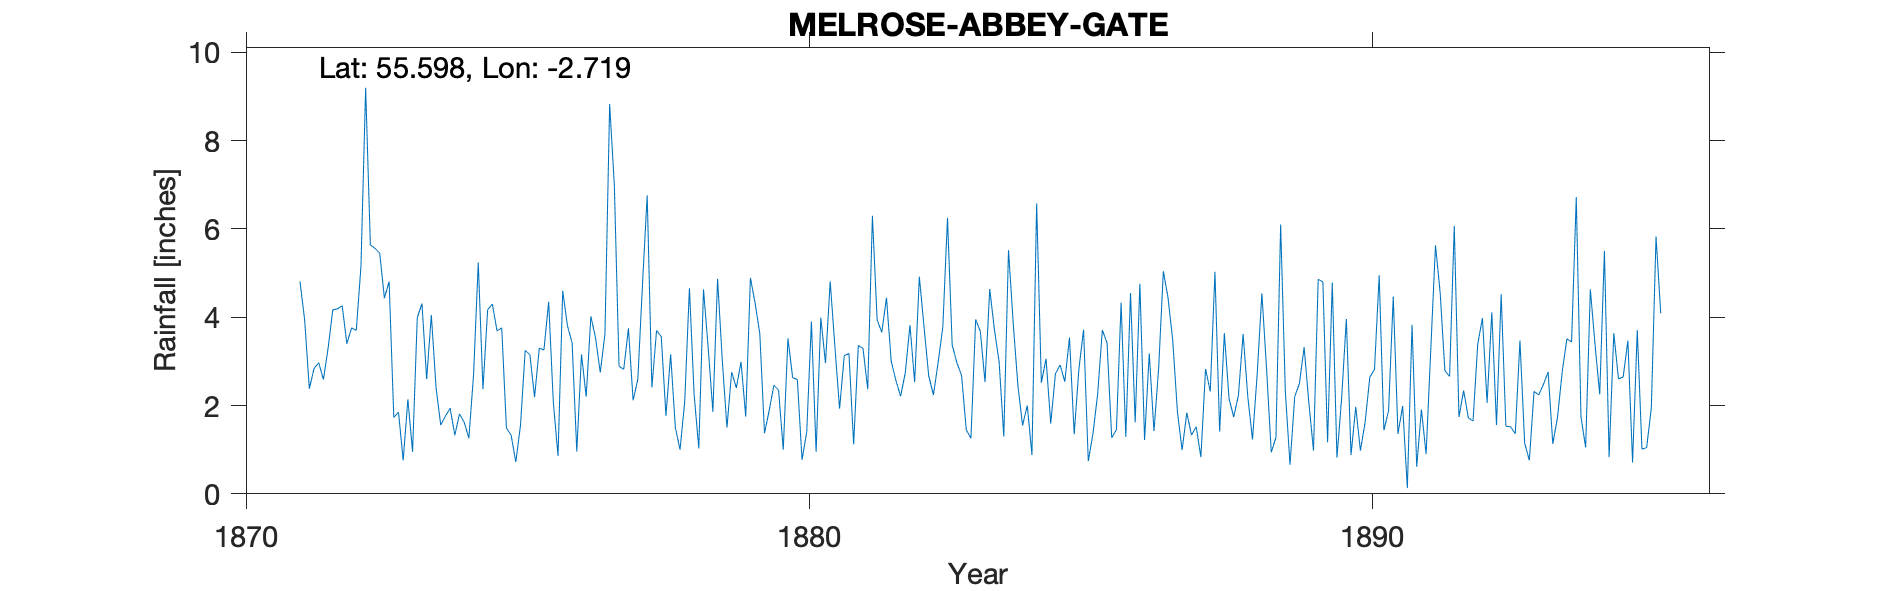

The data file committed next to this chart (first rows):
MELROSE ABBEY GATE, , , , , , , , , , , , , , , , , , , , , , , 
Grid ref, NT548341, Long, -2.719, Lat, 55.6, Elevation, 280, ft, , , , , , , , , , , , , , , 
Station no, RR2059, , , , , , , , , , , , , , , , , , , , , , 
, 1870, 1871, 1872, 1873, 1874, 1875, 1876, 1877, 1878, 1879, 1880, 1881, 1882, 1883, 1884, 1885, 1886, 1887, 1888, 1889, 1890, 1891, 1892
January, , , 4.17, 4.81, 1.76, 3.76, 0.86, 6.99, 3.16, 1.5, 1, 1.93, 2.57, 3.37, 5.52, 2.54, 4.33, 1.86, 1.74, 0.66, 3.96, 1.99, 1.74
February, , , 4.19, 1.73, 1.94, 1.49, 4.6, 2.89, 1.5, 2.76, 3.52, 3.13, 2.21, 2.97, 3.87, 3.54, 1.29, 0.99, 2.23, 2.2, 0.88, 0.13, 2.34
March, , , 4.26, 1.85, 1.33, 1.33, 3.81, 2.82, 1, 2.4, 2.63, 3.18, 2.74, 2.68, 2.46, 1.35, 4.55, 1.84, 3.62, 2.5, 1.97, 3.83, 1.72
April, , , 3.4, 0.76, 1.81, 0.72, 3.42, 3.75, 2.09, 2.99, 2.59, 1.12, 3.82, 1.45, 1.55, 2.82, 1.62, 1.33, 2.2, 3.32, 0.98, 0.61, 1.65
May, , , 3.76, 2.14, 1.62, 1.55, 0.96, 2.12, 4.66, 1.75, 0.77, 3.36, 2.53, 1.26, 2, 3.72, 4.76, 1.52, 1.23, 2.08, 1.62, 1.91, 3.39
June, , 4.81, 3.7, 0.95, 1.26, 3.25, 3.16, 2.59, 2.25, 4.89, 1.4, 3.29, 4.92, 3.95, 0.88, 0.74, 1.22, 0.83, 2.71, 0.98, 2.64, 0.9, 3.98
July, , 3.94, 5.15, 3.99, 2.7, 3.15, 2.2, 4.74, 1.03, 4.32, 3.9, 2.37, 3.78, 3.68, 6.58, 1.36, 3.18, 2.83, 4.54, 4.86, 2.82, 3.28, 2.06
August, , 2.38, 9.2, 4.31, 5.24, 2.19, 4.02, 6.76, 4.63, 3.63, 0.95, 6.3, 2.67, 2.53, 2.52, 2.26, 1.42, 2.32, 2.83, 4.8, 4.95, 5.63, 4.11
September, , 2.84, 5.64, 2.6, 2.37, 3.3, 3.53, 2.41, 3.31, 1.37, 3.99, 3.94, 2.24, 4.64, 3.06, 3.71, 2.84, 5.03, 0.94, 1.17, 1.44, 4.55, 1.56
October, , 2.97, 5.56, 4.05, 4.17, 3.26, 2.75, 3.7, 1.86, 1.89, 2.96, 3.66, 2.97, 3.72, 1.59, 3.42, 5.04, 1.41, 1.28, 4.79, 1.88, 2.79, 4.52
November, , 2.59, 5.45, 2.41, 4.3, 4.35, 3.62, 3.56, 4.87, 2.46, 4.81, 4.44, 3.77, 2.99, 2.72, 1.27, 4.44, 3.64, 6.1, 0.82, 4.47, 2.66, 1.53
December, , 3.3, 4.43, 1.56, 3.69, 2.07, 8.83, 1.77, 3.03, 2.35, 3.34, 3.01, 6.25, 1.3, 2.92, 1.45, 3.48, 2.16, 2.31, 2.17, 1.36, 6.07, 1.52
Total, , , 58.91, 31.16, 32.19, 30.42, 41.76, 44.1, 33.39, 32.31, 31.86, 39.73, 40.47, 34.54, 35.67, 28.18, 38.17, 25.76, 31.73, 30.35, 28.97, 34.35, 30.12
